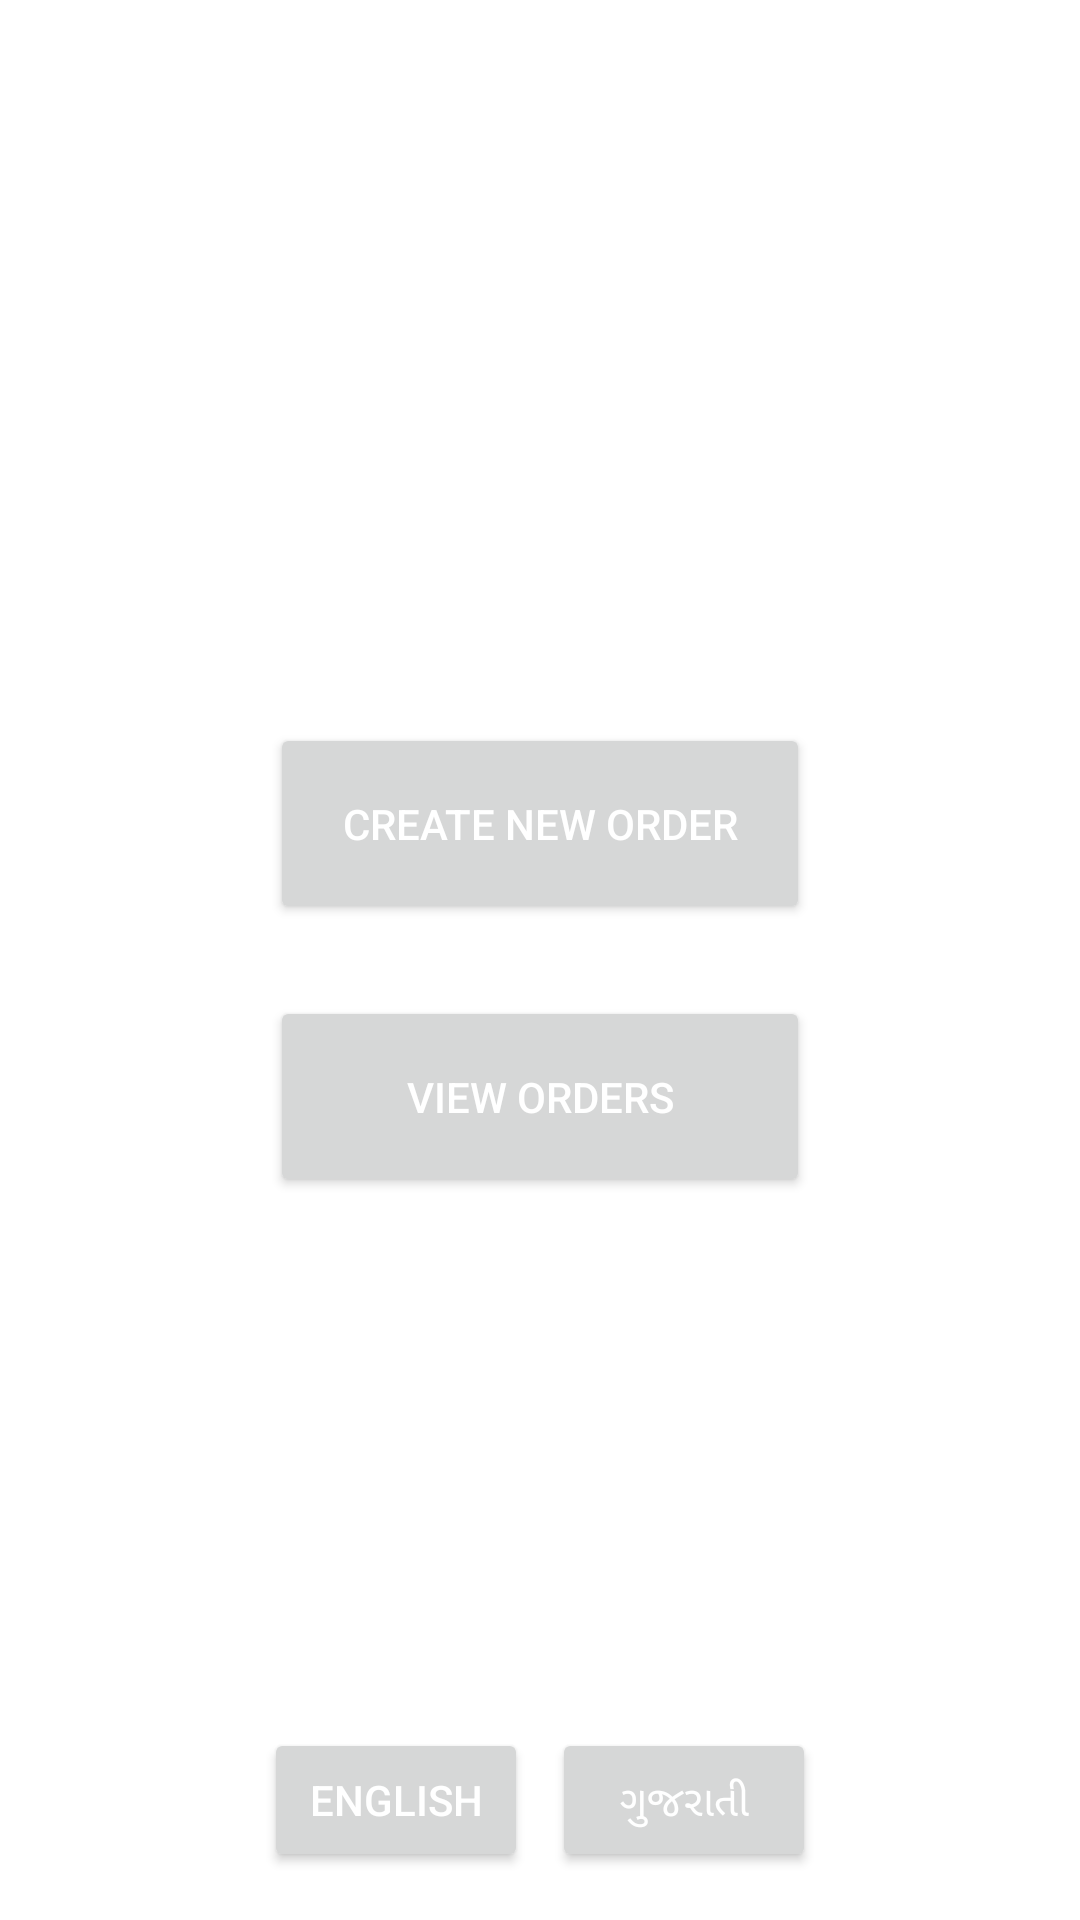

This screen was rendered from an Android layout file. Write that file and the resources it references.
<!-- AndroidManifest.xml: application theme Theme.VBeltOrder -->
<!-- res/layout/fragment_home_screen.xml -->
<?xml version="1.0" encoding="utf-8"?>
<androidx.constraintlayout.widget.ConstraintLayout xmlns:android="http://schemas.android.com/apk/res/android"
    xmlns:app="http://schemas.android.com/apk/res-auto"
    android:layout_width="match_parent"
    android:layout_height="match_parent"
    android:background="@android:color/white">

    <Button
        android:id="@+id/btnCreateNewOrder"
        android:layout_width="wrap_content"
        android:layout_height="wrap_content"
        android:padding="24dp"
        android:text="@string/create_new_order"
        android:textColor="@color/white"
        app:layout_constraintBottom_toTopOf="@id/btnViewOrders"
        app:layout_constraintEnd_toEndOf="parent"
        app:layout_constraintStart_toStartOf="parent"
        app:layout_constraintTop_toTopOf="parent"
        app:layout_constraintVertical_chainStyle="packed" />

    <Button
        android:id="@+id/btnViewOrders"
        android:layout_width="0dp"
        android:layout_height="wrap_content"
        android:layout_marginTop="24dp"
        android:padding="24dp"
        android:text="@string/view_orders"
        android:textColor="@color/white"
        app:layout_constraintBottom_toBottomOf="parent"
        app:layout_constraintEnd_toEndOf="@+id/btnCreateNewOrder"
        app:layout_constraintStart_toStartOf="@+id/btnCreateNewOrder"
        app:layout_constraintTop_toBottomOf="@+id/btnCreateNewOrder" />

    <Button
        android:id="@+id/btnLanguageEnglish"
        android:layout_width="wrap_content"
        android:layout_height="wrap_content"
        android:layout_marginEnd="4dp"
        android:layout_marginBottom="16dp"
        android:text="@string/language_english"
        android:textColor="@color/white"
        app:layout_constraintBottom_toBottomOf="parent"
        app:layout_constraintEnd_toStartOf="@+id/btnLanguageGujarati"
        app:layout_constraintHorizontal_chainStyle="packed"
        app:layout_constraintStart_toStartOf="parent" />

    <Button
        android:id="@+id/btnLanguageGujarati"
        android:layout_width="wrap_content"
        android:layout_height="wrap_content"
        android:layout_marginStart="4dp"
        android:layout_marginBottom="16dp"
        android:text="@string/language_gujarati"
        android:textColor="@color/white"
        app:layout_constraintBottom_toBottomOf="parent"
        app:layout_constraintEnd_toEndOf="parent"
        app:layout_constraintStart_toEndOf="@+id/btnLanguageEnglish" />

</androidx.constraintlayout.widget.ConstraintLayout>
<!-- resources referenced by this layout -->
<resources>
  <string name="create_new_order">Create New Order</string>
  <string name="language_english" translatable="false">English</string>
  <string name="language_gujarati" translatable="false">ગુજરાતી</string>
  <string name="view_orders">View Orders</string>
  <style name="Theme.VBeltOrder" parent="Base.Theme.VBeltOrder" />
  <style name="Base.Theme.VBeltOrder" parent="Theme.Material3.Light.NoActionBar">
          <item name="android:windowTranslucentStatus">true</item>
          <item name="colorPrimary">#6200EE</item>
          <item name="colorPrimaryVariant">#3700B3</item>
      </style>
  <!-- not gathered from this repository: default colours our renderer supplied (Android Studio template values) -->
  <color name="white">#FFFFFFFF</color>
</resources>
